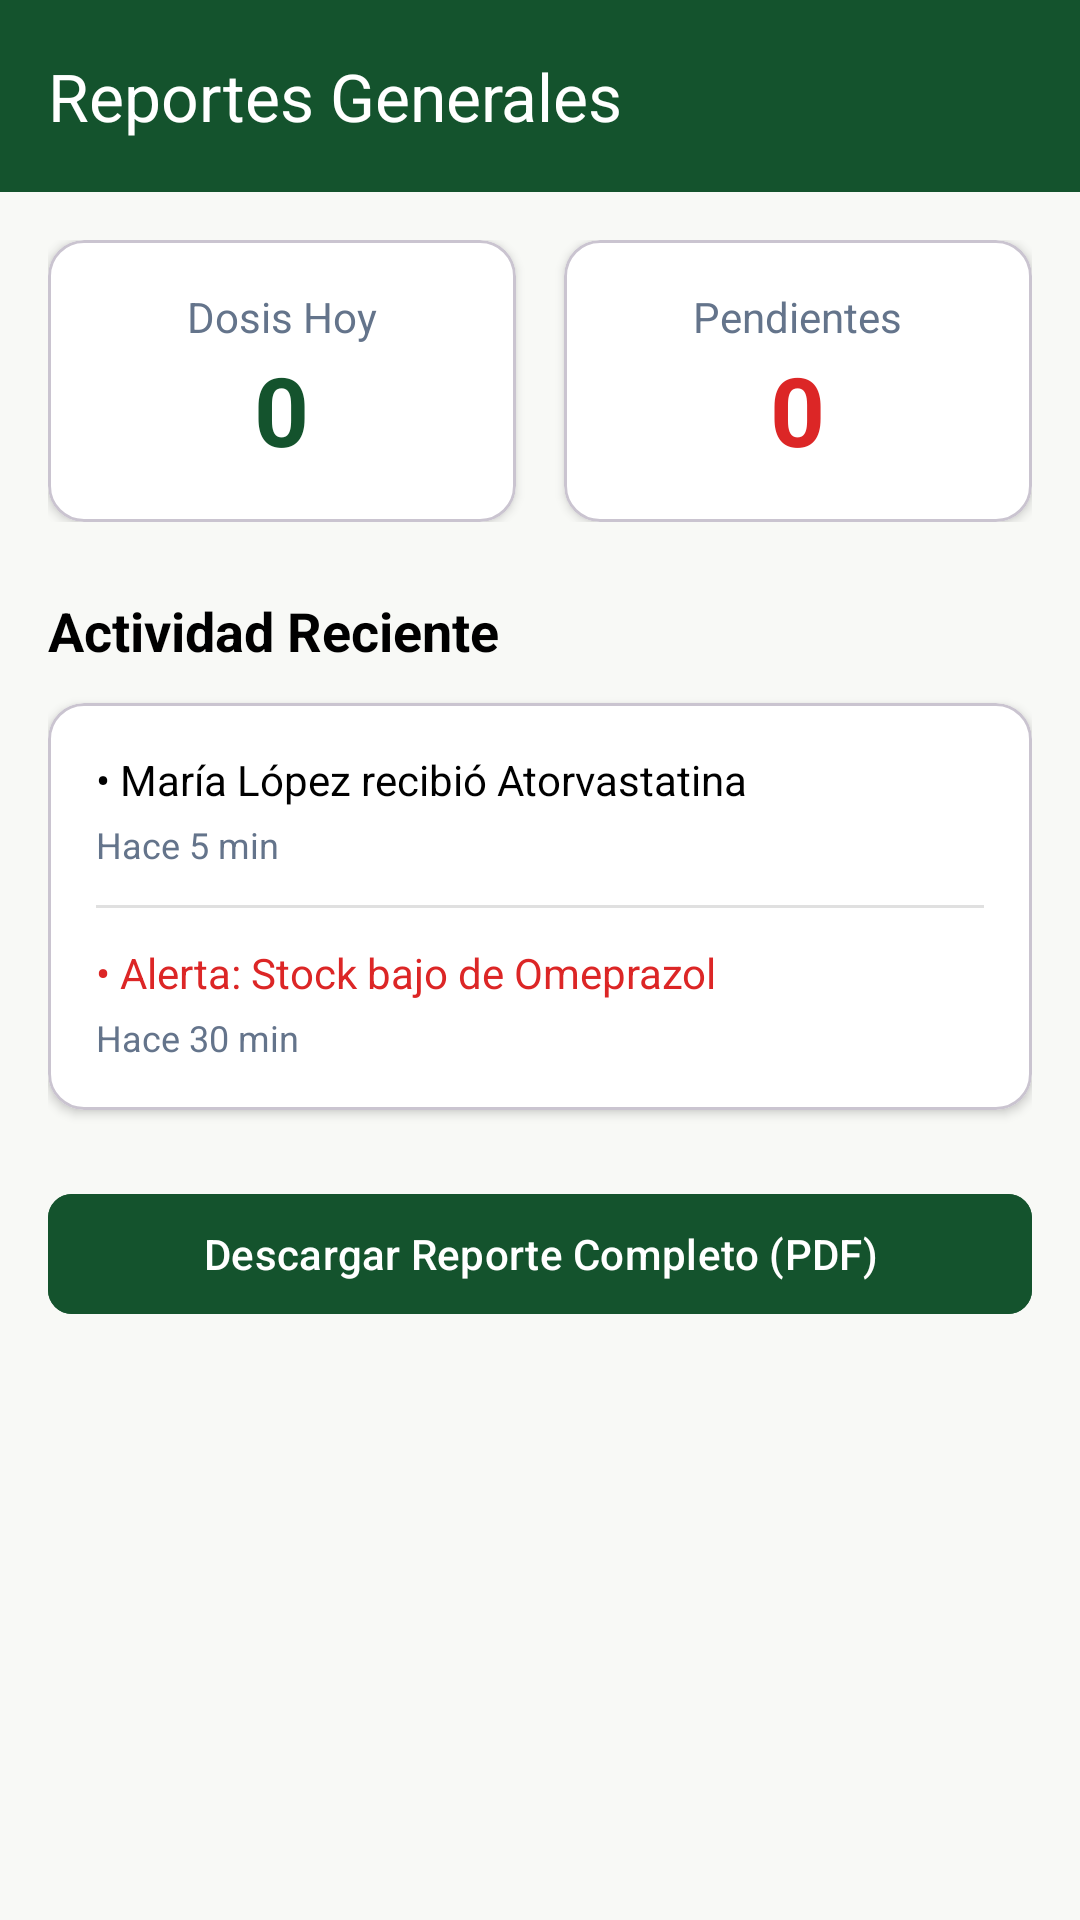

Write the Android layout XML for this screen, with the resource values it uses.
<!-- AndroidManifest.xml: application theme Theme.ControlDeMedicamentos -->
<!-- res/layout/activity_reportes.xml -->
<?xml version="1.0" encoding="utf-8"?>
<LinearLayout xmlns:android="http://schemas.android.com/apk/res/android"
    xmlns:app="http://schemas.android.com/apk/res-auto"
    android:layout_width="match_parent"
    android:layout_height="match_parent"
    android:orientation="vertical"
    android:background="@color/bg_screen">

    <androidx.appcompat.widget.Toolbar
        android:id="@+id/toolbar"
        android:layout_width="match_parent"
        android:layout_height="?attr/actionBarSize"
        android:background="@color/primary_green"
        app:title="Reportes Generales"
        app:titleTextColor="@color/white" />

    <androidx.core.widget.NestedScrollView
        android:layout_width="match_parent"
        android:layout_height="match_parent"
        android:fillViewport="true">

        <LinearLayout
            android:layout_width="match_parent"
            android:layout_height="wrap_content"
            android:orientation="vertical"
            android:padding="16dp">

            <LinearLayout
                android:layout_width="match_parent"
                android:layout_height="wrap_content"
                android:orientation="horizontal"
                android:layout_marginBottom="24dp">

                <com.google.android.material.card.MaterialCardView
                    android:layout_width="0dp"
                    android:layout_height="wrap_content"
                    android:layout_weight="1"
                    android:layout_marginEnd="8dp"
                    app:cardCornerRadius="12dp"
                    app:cardElevation="2dp"
                    app:cardBackgroundColor="@color/white">

                    <LinearLayout
                        android:layout_width="match_parent"
                        android:layout_height="wrap_content"
                        android:orientation="vertical"
                        android:padding="16dp"
                        android:gravity="center">

                        <TextView
                            android:layout_width="wrap_content"
                            android:layout_height="wrap_content"
                            android:text="Dosis Hoy"
                            android:textColor="@color/text_grey"
                            android:textSize="14sp"/>
                        <TextView
                            android:id="@+id/tvReporteDosisHoy"
                            android:layout_width="wrap_content"
                            android:layout_height="wrap_content"
                            android:text="0"
                            android:textColor="@color/primary_green"
                            android:textSize="32sp"
                            android:textStyle="bold"/>
                    </LinearLayout>
                </com.google.android.material.card.MaterialCardView>

                <com.google.android.material.card.MaterialCardView
                    android:layout_width="0dp"
                    android:layout_height="wrap_content"
                    android:layout_weight="1"
                    android:layout_marginStart="8dp"
                    app:cardCornerRadius="12dp"
                    app:cardElevation="2dp"
                    app:cardBackgroundColor="@color/white">

                    <LinearLayout
                        android:layout_width="match_parent"
                        android:layout_height="wrap_content"
                        android:orientation="vertical"
                        android:padding="16dp"
                        android:gravity="center">

                        <TextView
                            android:layout_width="wrap_content"
                            android:layout_height="wrap_content"
                            android:text="Pendientes"
                            android:textColor="@color/text_grey"
                            android:textSize="14sp"/>
                        <TextView
                            android:id="@+id/tvReportePendientes"
                            android:layout_width="wrap_content"
                            android:layout_height="wrap_content"
                            android:text="0"
                            android:textColor="@color/red_alert_text"
                            android:textSize="32sp"
                            android:textStyle="bold"/>
                    </LinearLayout>
                </com.google.android.material.card.MaterialCardView>
            </LinearLayout>

            <TextView
                android:layout_width="wrap_content"
                android:layout_height="wrap_content"
                android:text="Actividad Reciente"
                android:textSize="18sp"
                android:textStyle="bold"
                android:textColor="@color/black"
                android:layout_marginBottom="12dp"/>

            <com.google.android.material.card.MaterialCardView
                android:layout_width="match_parent"
                android:layout_height="wrap_content"
                app:cardCornerRadius="12dp"
                app:cardElevation="2dp"
                app:cardBackgroundColor="@color/white">

                <LinearLayout
                    android:id="@+id/llContenedorActividad"
                    android:layout_width="match_parent"
                    android:layout_height="wrap_content"
                    android:orientation="vertical"
                    android:padding="16dp">

                    <TextView
                        android:layout_width="match_parent"
                        android:layout_height="wrap_content"
                        android:text="• María López recibió Atorvastatina"
                        android:textColor="@color/black"
                        android:textSize="14sp"
                        android:layout_marginBottom="4dp"/>
                    <TextView
                        android:layout_width="match_parent"
                        android:layout_height="wrap_content"
                        android:text="Hace 5 min"
                        android:textColor="@color/text_grey"
                        android:textSize="12sp"
                        android:layout_marginBottom="12dp"/>

                    <View
                        android:layout_width="match_parent"
                        android:layout_height="1dp"
                        android:background="#E0E0E0"
                        android:layout_marginBottom="12dp"/>

                    <TextView
                        android:layout_width="match_parent"
                        android:layout_height="wrap_content"
                        android:text="• Alerta: Stock bajo de Omeprazol"
                        android:textColor="@color/red_alert_text"
                        android:textSize="14sp"
                        android:layout_marginBottom="4dp"/>
                    <TextView
                        android:layout_width="match_parent"
                        android:layout_height="wrap_content"
                        android:text="Hace 30 min"
                        android:textColor="@color/text_grey"
                        android:textSize="12sp"/>

                </LinearLayout>
            </com.google.android.material.card.MaterialCardView>

            <com.google.android.material.button.MaterialButton
                android:id="@+id/btnDescargarPdf"
                android:layout_width="match_parent"
                android:layout_height="wrap_content"
                android:layout_marginTop="24dp"
                android:text="Descargar Reporte Completo (PDF)"
                android:textAllCaps="false"
                app:cornerRadius="8dp"
                android:backgroundTint="@color/primary_green"/>

        </LinearLayout>
    </androidx.core.widget.NestedScrollView>
</LinearLayout>
<!-- resources referenced by this layout -->
<resources>
  <color name="bg_screen">#F8F9F6</color>
  <color name="black">#FF000000</color>
  <color name="primary_green">#14532D</color>
  <color name="red_alert_text">#DC2626</color>
  <color name="text_grey">#64748B</color>
  <color name="white">#FFFFFFFF</color>
  <style name="Theme.ControlDeMedicamentos" parent="Base.Theme.ControlDeMedicamentos" />
  <style name="Base.Theme.ControlDeMedicamentos" parent="Theme.Material3.DayNight.NoActionBar">
          
          
      </style>
</resources>
